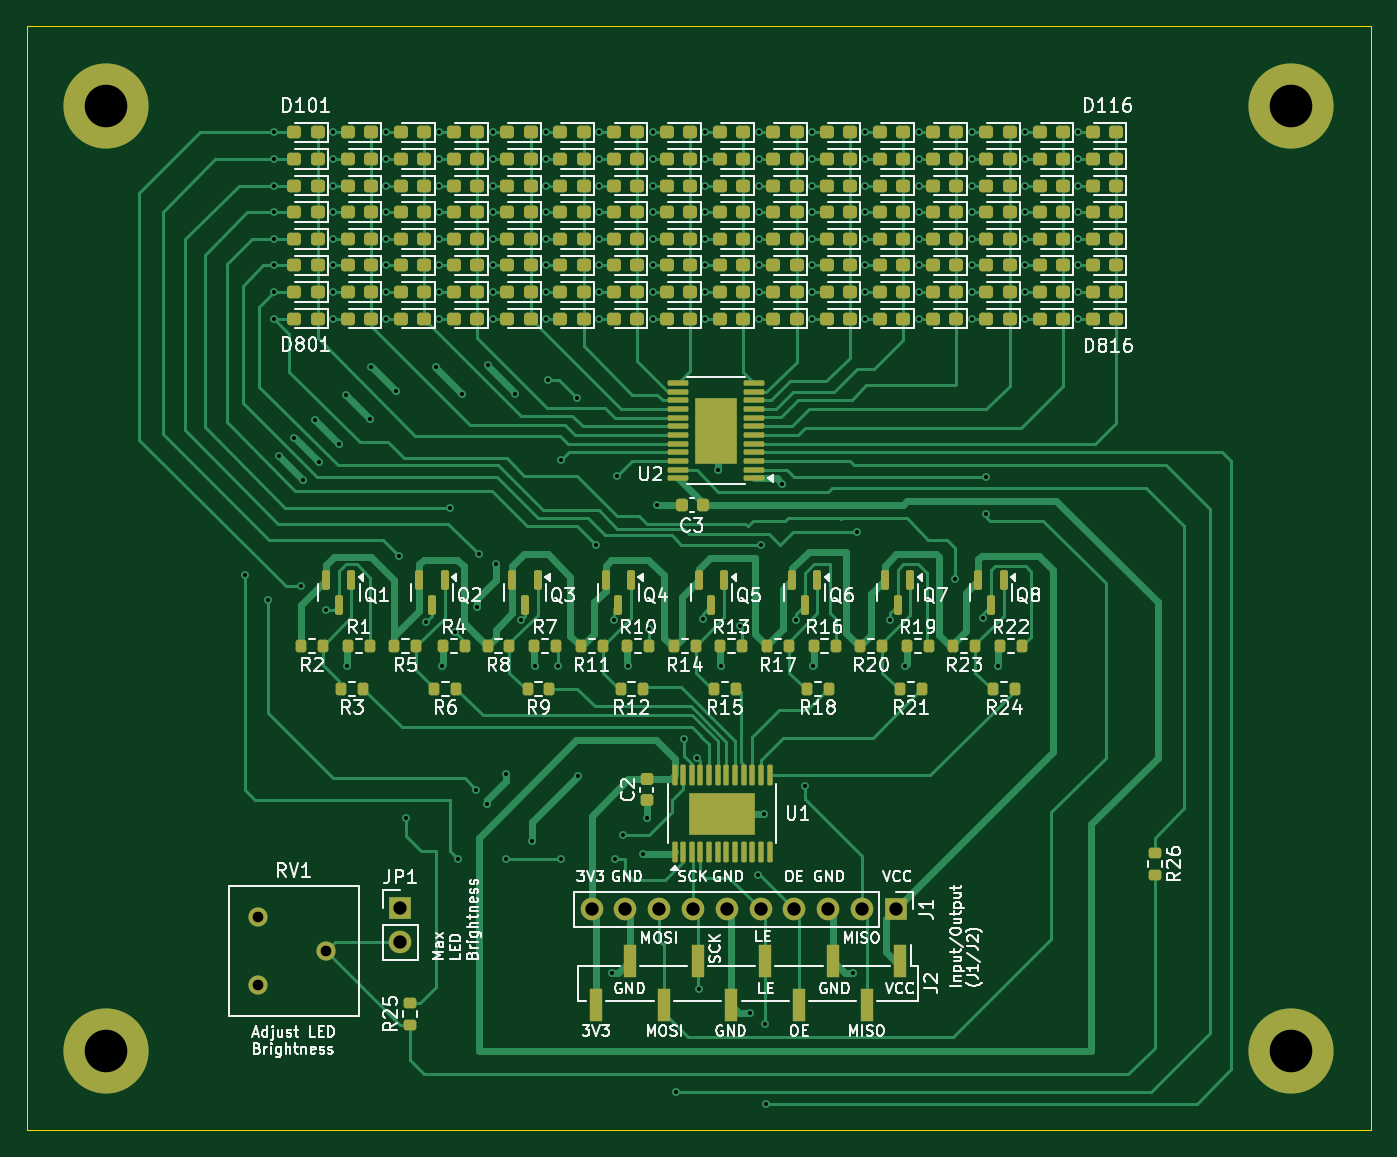
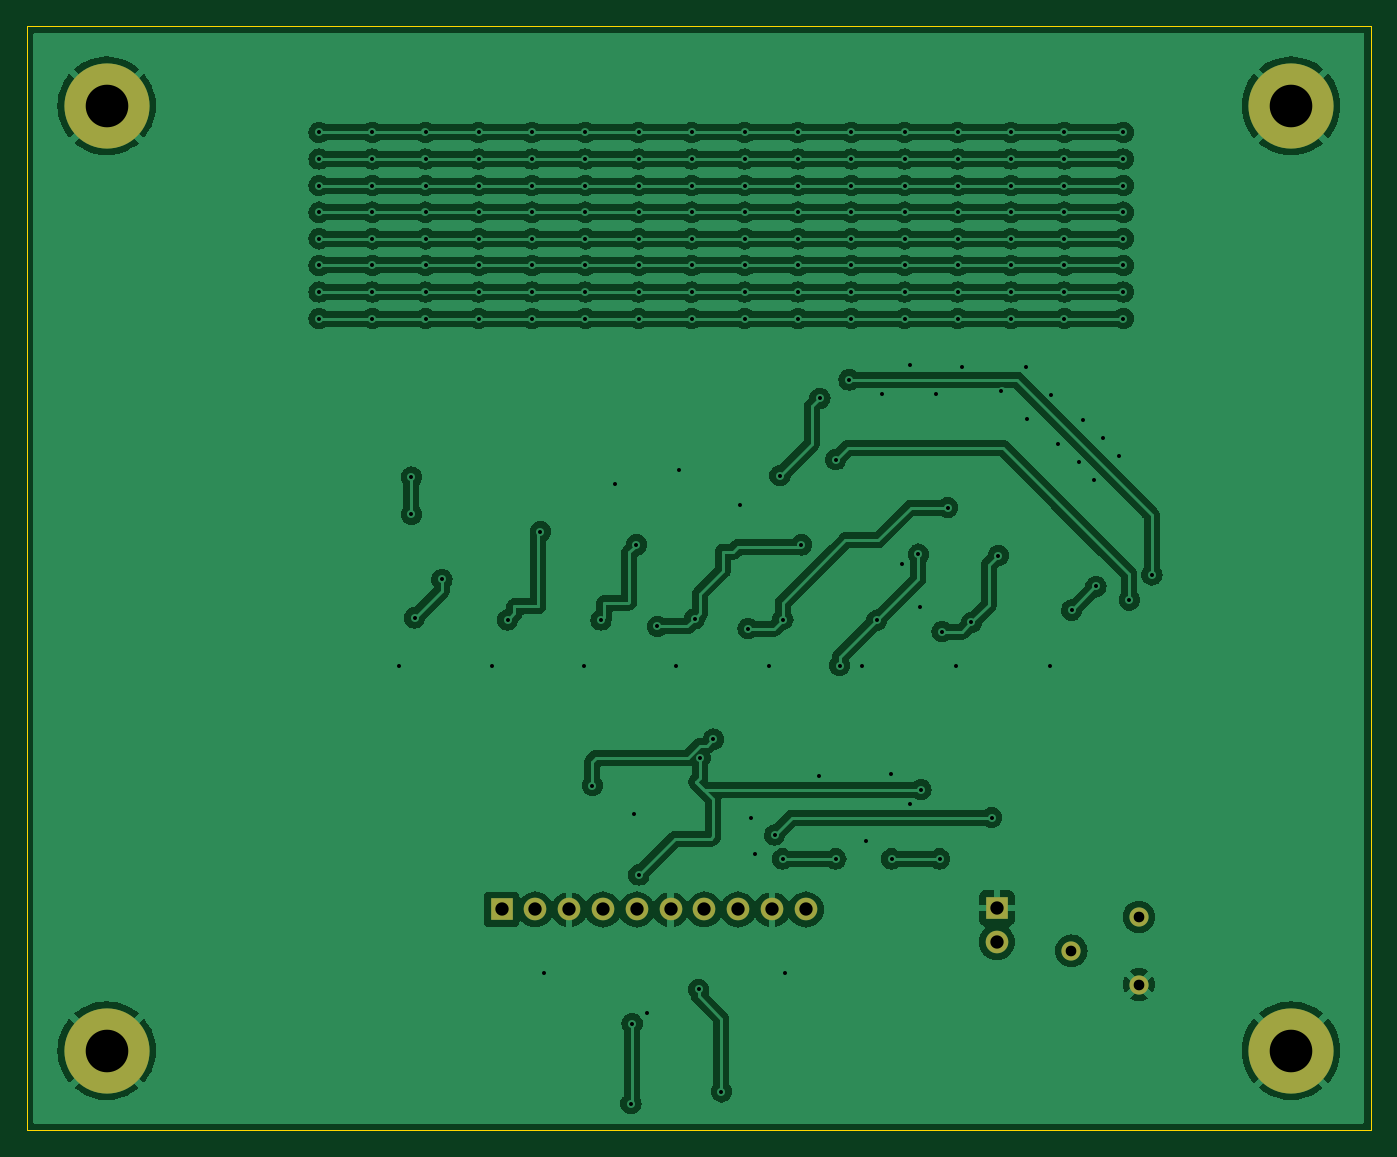
Circuit board: 11 layer files. Board 101.0 x 83.0 mm.
- bottom_copper: stp16cp05_led_matrix_8x16_breakout_m0805-B_Cu.gbr (246690 bytes)
- bottom_mask: stp16cp05_led_matrix_8x16_breakout_m0805-B_Mask.gbr (1229 bytes)
- paste: stp16cp05_led_matrix_8x16_breakout_m0805-B_Paste.gbr (482 bytes)
- bottom_silk: stp16cp05_led_matrix_8x16_breakout_m0805-B_Silkscreen.gbr (483 bytes)
- outline: stp16cp05_led_matrix_8x16_breakout_m0805-Edge_Cuts.gbr (639 bytes)
- top_copper: stp16cp05_led_matrix_8x16_breakout_m0805-F_Cu.gbr (69437 bytes)
- top_mask: stp16cp05_led_matrix_8x16_breakout_m0805-F_Mask.gbr (16313 bytes)
- paste: stp16cp05_led_matrix_8x16_breakout_m0805-F_Paste.gbr (15945 bytes)
- top_silk: stp16cp05_led_matrix_8x16_breakout_m0805-F_Silkscreen.gbr (154973 bytes)
- drill: stp16cp05_led_matrix_8x16_breakout_m0805-NPTH.drl (265 bytes)
- drill: stp16cp05_led_matrix_8x16_breakout_m0805-PTH.drl (4066 bytes)

=== bottom_copper: stp16cp05_led_matrix_8x16_breakout_m0805-B_Cu.gbr (246690 bytes, source omitted) ===
=== bottom_mask: stp16cp05_led_matrix_8x16_breakout_m0805-B_Mask.gbr ===
%TF.GenerationSoftware,KiCad,Pcbnew,8.0.6*%
%TF.CreationDate,2024-11-26T09:23:39+00:00*%
%TF.ProjectId,stp16cp05_led_matrix_8x16_breakout_m0805,73747031-3663-4703-9035-5f6c65645f6d,v03*%
%TF.SameCoordinates,Original*%
%TF.FileFunction,Soldermask,Bot*%
%TF.FilePolarity,Negative*%
%FSLAX46Y46*%
G04 Gerber Fmt 4.6, Leading zero omitted, Abs format (unit mm)*
G04 Created by KiCad (PCBNEW 8.0.6) date 2024-11-26 09:23:39*
%MOMM*%
%LPD*%
G01*
G04 APERTURE LIST*
%ADD10C,6.400000*%
%ADD11R,1.700000X1.700000*%
%ADD12O,1.700000X1.700000*%
%ADD13C,1.440000*%
G04 APERTURE END LIST*
D10*
%TO.C,H2*%
X234000000Y-48000000D03*
%TD*%
%TO.C,H4*%
X234000000Y-119000000D03*
%TD*%
D11*
%TO.C,J1*%
X204320000Y-108400000D03*
D12*
X201780000Y-108400000D03*
X199240001Y-108400000D03*
X196700000Y-108400000D03*
X194160000Y-108400000D03*
X191620000Y-108400000D03*
X189080000Y-108400000D03*
X186539999Y-108400000D03*
X184000000Y-108400000D03*
X181460000Y-108400000D03*
%TD*%
D13*
%TO.C,RV1*%
X156420000Y-114040000D03*
X161500000Y-111500000D03*
X156420000Y-108960000D03*
%TD*%
D11*
%TO.C,JP1*%
X167100000Y-108300000D03*
D12*
X167100000Y-110840000D03*
%TD*%
D10*
%TO.C,H1*%
X145000000Y-48000000D03*
%TD*%
%TO.C,H3*%
X145000000Y-119000000D03*
%TD*%
M02*

=== paste: stp16cp05_led_matrix_8x16_breakout_m0805-B_Paste.gbr ===
%TF.GenerationSoftware,KiCad,Pcbnew,8.0.6*%
%TF.CreationDate,2024-11-26T09:23:38+00:00*%
%TF.ProjectId,stp16cp05_led_matrix_8x16_breakout_m0805,73747031-3663-4703-9035-5f6c65645f6d,v03*%
%TF.SameCoordinates,Original*%
%TF.FileFunction,Paste,Bot*%
%TF.FilePolarity,Positive*%
%FSLAX46Y46*%
G04 Gerber Fmt 4.6, Leading zero omitted, Abs format (unit mm)*
G04 Created by KiCad (PCBNEW 8.0.6) date 2024-11-26 09:23:38*
%MOMM*%
%LPD*%
G01*
G04 APERTURE LIST*
G04 APERTURE END LIST*
M02*

=== bottom_silk: stp16cp05_led_matrix_8x16_breakout_m0805-B_Silkscreen.gbr ===
%TF.GenerationSoftware,KiCad,Pcbnew,8.0.6*%
%TF.CreationDate,2024-11-26T09:23:39+00:00*%
%TF.ProjectId,stp16cp05_led_matrix_8x16_breakout_m0805,73747031-3663-4703-9035-5f6c65645f6d,v03*%
%TF.SameCoordinates,Original*%
%TF.FileFunction,Legend,Bot*%
%TF.FilePolarity,Positive*%
%FSLAX46Y46*%
G04 Gerber Fmt 4.6, Leading zero omitted, Abs format (unit mm)*
G04 Created by KiCad (PCBNEW 8.0.6) date 2024-11-26 09:23:39*
%MOMM*%
%LPD*%
G01*
G04 APERTURE LIST*
G04 APERTURE END LIST*
M02*

=== outline: stp16cp05_led_matrix_8x16_breakout_m0805-Edge_Cuts.gbr ===
%TF.GenerationSoftware,KiCad,Pcbnew,8.0.6*%
%TF.CreationDate,2024-11-26T09:23:39+00:00*%
%TF.ProjectId,stp16cp05_led_matrix_8x16_breakout_m0805,73747031-3663-4703-9035-5f6c65645f6d,v03*%
%TF.SameCoordinates,Original*%
%TF.FileFunction,Profile,NP*%
%FSLAX46Y46*%
G04 Gerber Fmt 4.6, Leading zero omitted, Abs format (unit mm)*
G04 Created by KiCad (PCBNEW 8.0.6) date 2024-11-26 09:23:39*
%MOMM*%
%LPD*%
G01*
G04 APERTURE LIST*
%TA.AperFunction,Profile*%
%ADD10C,0.050000*%
%TD*%
G04 APERTURE END LIST*
D10*
X139000000Y-42000000D02*
X240000000Y-42000000D01*
X240000000Y-125000000D01*
X139000000Y-125000000D01*
X139000000Y-42000000D01*
M02*

=== top_copper: stp16cp05_led_matrix_8x16_breakout_m0805-F_Cu.gbr (69437 bytes, source omitted) ===
=== top_mask: stp16cp05_led_matrix_8x16_breakout_m0805-F_Mask.gbr (16313 bytes, source omitted) ===
=== paste: stp16cp05_led_matrix_8x16_breakout_m0805-F_Paste.gbr (15945 bytes, source omitted) ===
=== top_silk: stp16cp05_led_matrix_8x16_breakout_m0805-F_Silkscreen.gbr (154973 bytes, source omitted) ===
=== drill: stp16cp05_led_matrix_8x16_breakout_m0805-NPTH.drl ===
M48
; DRILL file {KiCad 8.0.6} date 2024-11-26T09:23:35+0000
; FORMAT={-:-/ absolute / inch / decimal}
; #@! TF.CreationDate,2024-11-26T09:23:35+00:00
; #@! TF.GenerationSoftware,Kicad,Pcbnew,8.0.6
; #@! TF.FileFunction,NonPlated,1,2,NPTH
FMAT,2
INCH
%
G90
G05
M30

=== drill: stp16cp05_led_matrix_8x16_breakout_m0805-PTH.drl ===
M48
; DRILL file {KiCad 8.0.6} date 2024-11-26T09:23:35+0000
; FORMAT={-:-/ absolute / inch / decimal}
; #@! TF.CreationDate,2024-11-26T09:23:35+00:00
; #@! TF.GenerationSoftware,Kicad,Pcbnew,8.0.6
; #@! TF.FileFunction,Plated,1,2,PTH
FMAT,2
INCH
; #@! TA.AperFunction,Plated,PTH,ViaDrill
T1C0.0118
; #@! TA.AperFunction,Plated,PTH,ComponentDrill
T2C0.0315
; #@! TA.AperFunction,Plated,PTH,ComponentDrill
T3C0.0394
; #@! TA.AperFunction,Plated,PTH,ComponentDrill
T4C0.1260
%
G90
G05
T1
X6.1201Y-3.2776
X6.187Y-3.3524
X6.2047Y-1.9685
X6.2047Y-2.0472
X6.2047Y-2.126
X6.2047Y-2.2047
X6.2047Y-2.2835
X6.2047Y-2.3622
X6.2047Y-2.4409
X6.2047Y-2.5197
X6.2185Y-2.9272
X6.2638Y-2.872
X6.2857Y-3.3121
X6.2913Y-2.998
X6.3248Y-2.8209
X6.3366Y-2.9429
X6.3571Y-3.3819
X6.379Y-1.9685
X6.379Y-2.0472
X6.379Y-2.126
X6.379Y-2.2047
X6.379Y-2.2835
X6.379Y-2.3622
X6.379Y-2.4409
X6.379Y-2.5197
X6.3976Y-2.8917
X6.4173Y-2.7461
X6.4213Y-3.5472
X6.4882Y-2.8169
X6.4921Y-2.6634
X6.5366Y-1.9685
X6.5366Y-2.0472
X6.5366Y-2.126
X6.5366Y-2.2047
X6.5366Y-2.2835
X6.5366Y-2.3622
X6.5366Y-2.4409
X6.5366Y-2.5197
X6.565Y-2.7343
X6.5748Y-3.2205
X6.5945Y-3.9961
X6.654Y-3.418
X6.6831Y-2.6634
X6.6942Y-1.9685
X6.6942Y-2.0472
X6.6942Y-2.126
X6.6942Y-2.2047
X6.6942Y-2.2835
X6.6942Y-2.3622
X6.6942Y-2.4409
X6.6942Y-2.5197
X6.7008Y-3.5472
X6.7244Y-3.0787
X6.741Y-3.446
X6.748Y-4.1181
X6.7598Y-2.7421
X6.8031Y-3.9134
X6.8051Y-3.374
X6.811Y-3.2165
X6.8346Y-3.9567
X6.8366Y-2.6575
X6.8518Y-1.9685
X6.8518Y-2.0472
X6.8518Y-2.126
X6.8518Y-2.2047
X6.8518Y-2.2835
X6.8518Y-2.3622
X6.8518Y-2.4409
X6.8518Y-2.5197
X6.8602Y-3.2441
X6.8898Y-4.1181
X6.8917Y-3.8681
X6.9173Y-2.7421
X6.934Y-3.412
X6.9665Y-4.065
X6.9764Y-3.5472
X7.0093Y-1.9685
X7.0093Y-2.0472
X7.0093Y-2.126
X7.0093Y-2.2047
X7.0093Y-2.2835
X7.0093Y-2.3622
X7.0093Y-2.4409
X7.0093Y-2.5197
X7.0157Y-2.7008
X7.044Y-3.546
X7.0551Y-2.937
X7.0551Y-4.1181
X7.1024Y-2.7559
X7.1043Y-3.872
X7.1575Y-3.189
X7.1669Y-1.9685
X7.1669Y-2.0472
X7.1669Y-2.126
X7.1669Y-2.2047
X7.1669Y-2.2835
X7.1669Y-2.3622
X7.1669Y-2.4409
X7.1669Y-2.5197
X7.2047Y-4.4567
X7.212Y-3.41
X7.2126Y-4.1181
X7.2205Y-2.9843
X7.2362Y-4.0472
X7.252Y-3.5472
X7.2953Y-4.1024
X7.3071Y-3.9961
X7.315Y-3.437
X7.3245Y-1.9685
X7.3245Y-2.0472
X7.3245Y-2.126
X7.3245Y-2.2047
X7.3245Y-2.2835
X7.3245Y-2.3622
X7.3245Y-2.4409
X7.3245Y-2.5197
X7.3386Y-3.0709
X7.3937Y-4.8071
X7.4173Y-3.7638
X7.4567Y-3.8189
X7.4606Y-4.5039
X7.473Y-3.408
X7.4812Y-1.9687
X7.4812Y-2.0472
X7.4812Y-2.1262
X7.4812Y-2.2047
X7.4812Y-2.2837
X7.4812Y-2.3622
X7.4812Y-2.4411
X7.4812Y-2.5197
X7.5197Y-2.9685
X7.5276Y-3.5472
X7.583Y-3.43
X7.6142Y-4.5748
X7.6378Y-4.1654
X7.6388Y-1.9685
X7.6388Y-2.0472
X7.6388Y-2.126
X7.6388Y-2.2047
X7.6388Y-2.2835
X7.6388Y-2.3622
X7.6388Y-2.4409
X7.6388Y-2.5197
X7.6457Y-3.189
X7.6535Y-3.9843
X7.6579Y-4.6059
X7.6614Y-4.8425
X7.7087Y-3.0079
X7.75Y-3.411
X7.7756Y-3.9016
X7.7964Y-1.9685
X7.7964Y-2.0472
X7.7964Y-2.126
X7.7964Y-2.2047
X7.7964Y-2.2835
X7.7964Y-2.3622
X7.7964Y-2.4409
X7.7964Y-2.5197
X7.7992Y-3.5472
X7.9173Y-4.4567
X7.9291Y-3.1496
X7.9539Y-1.9685
X7.9539Y-2.0472
X7.9539Y-2.126
X7.9539Y-2.2047
X7.9539Y-2.2835
X7.9539Y-2.3622
X7.9539Y-2.4409
X7.9539Y-2.5197
X8.026Y-3.411
X8.0709Y-3.5472
X8.1115Y-1.9685
X8.1115Y-2.0472
X8.1115Y-2.126
X8.1115Y-2.2047
X8.1115Y-2.2835
X8.1115Y-2.3622
X8.1115Y-2.4409
X8.1115Y-2.5197
X8.2205Y-3.2913
X8.2691Y-1.9685
X8.2691Y-2.0472
X8.2691Y-2.126
X8.2691Y-2.2047
X8.2691Y-2.2835
X8.2691Y-2.3622
X8.2691Y-2.4409
X8.2691Y-2.5197
X8.301Y-3.405
X8.311Y-2.9882
X8.311Y-3.0984
X8.3465Y-3.5472
X8.4267Y-1.9685
X8.4267Y-2.0472
X8.4267Y-2.126
X8.4267Y-2.2047
X8.4267Y-2.2835
X8.4267Y-2.3622
X8.4267Y-2.4409
X8.4267Y-2.5197
X8.5843Y-1.9685
X8.5843Y-2.0472
X8.5843Y-2.126
X8.5843Y-2.2047
X8.5843Y-2.2835
X8.5843Y-2.3622
X8.5843Y-2.4409
X8.5843Y-2.5197
T2
X6.1583Y-4.2898
X6.1583Y-4.4898
X6.3583Y-4.3898
T3
X6.5787Y-4.2638
X6.5787Y-4.3638
X7.1441Y-4.2677
X7.2441Y-4.2677
X7.3441Y-4.2677
X7.4441Y-4.2677
X7.5441Y-4.2677
X7.6441Y-4.2677
X7.7441Y-4.2677
X7.8441Y-4.2677
X7.9441Y-4.2677
X8.0441Y-4.2677
T4
X5.7087Y-1.8898
X5.7087Y-4.685
X9.2126Y-1.8898
X9.2126Y-4.685
M30
